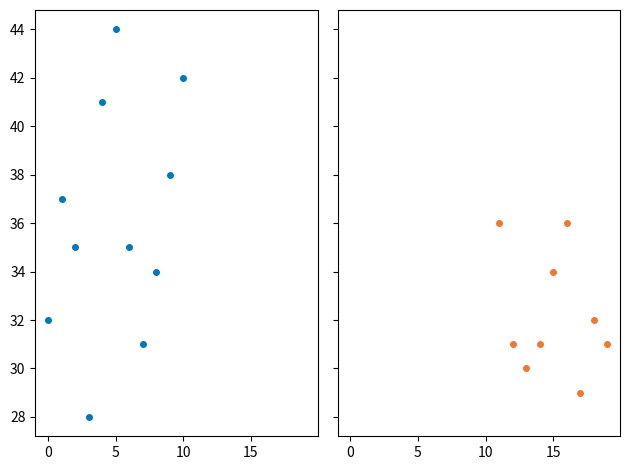

The script that saved this image:
#! /usr/bin/env python3
"""
Create side-by-side scatter plots.
"""

import matplotlib.pyplot as plt
import pandas as pd


def main():
    data = {
        'x': [1, 1, 1, 1, 1, 1, 1, 1, 1, 1, 1, 2, 2, 2, 2, 2, 2, 2, 2, 2],
        'y': [
            32, 37, 35, 28, 41, 44, 35, 31, 34, 38, 42, 36, 31, 30, 31, 34,
            36, 29, 32, 31
        ]
    }
    # https://matplotlib.org/stable/gallery/color/color_demo.html
    # https://matplotlib.org/stable/tutorials/colors/colors.html
    colour_one, colour_two = '#0077bb', '#ee7733'
    # create DataFrames
    # https://pandas.pydata.org/docs/reference/api/pandas.DataFrame.html
    # pydoc pandas.DataFrame
    df = pd.DataFrame(data=data)
    sample_one = df[df['x'] == 1]
    sample_two = df[df['x'] == 2]
    # create Figure, Axes objects
    # https://matplotlib.org/stable/api/figure_api.html
    # class matplotlib.figure.Figure
    # https://matplotlib.org/stable/api/axes_api.html
    # class matplotlib.axes.Axes
    # pydoc matplotlib.figure.Figure.subplots.subplots
    fig, (ax1, ax2) = plt.subplots(nrows=1, ncols=2, sharex=True, sharey=True)
    # https://matplotlib.org/stable/api/_as_gen/matplotlib.axes.Axes.plot.html
    # pydoc matplotlib.axes.Axes.plot
    ax1.plot(
        sample_one['y'], marker='.', markersize=8, linestyle='None',
        color=colour_one
    )
    ax2.plot(
        sample_two['y'], marker='.', markersize=8, linestyle='None',
        color=colour_two
    )
    # adjust the padding between and around subplots
    # https://matplotlib.org/stable/api/figure_api.html
    # pydoc matplotlib.figure.Figure.tight_layout
    fig.tight_layout()
    # save image as file
    # https://matplotlib.org/stable/api/figure_api.html
    # pydoc matplotlib.figure.Figure.savefig
    # save image as file
    fig.savefig(fname="fig_ax_scatter_ex_02.svg", format="svg")


if __name__ == '__main__':
    main()
